3-way image classification set "traffic_light" from GitHub (Mplus0/Smart-Community); label vocabulary: green, red, yellow.

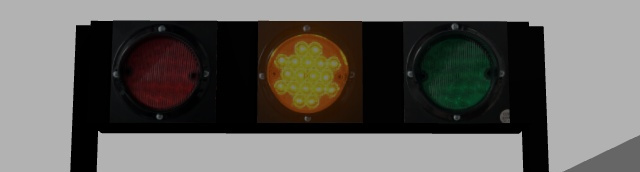
Label: yellow

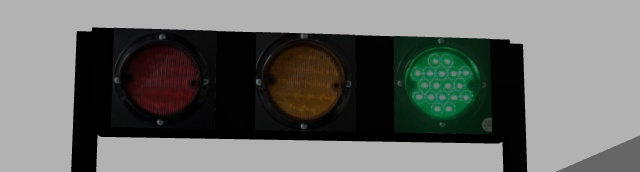
Label: green

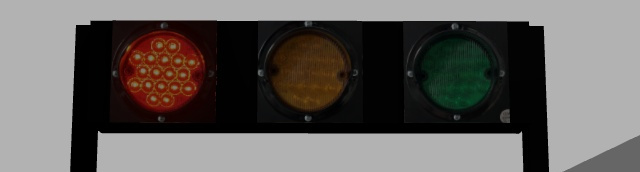
Label: red

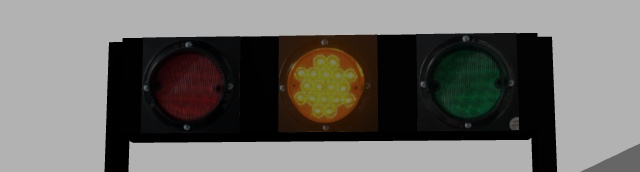
Label: yellow

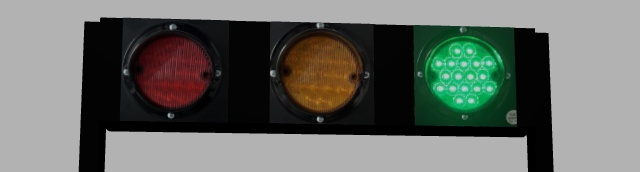
Label: green

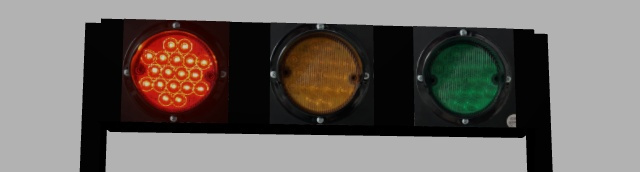
Label: red
